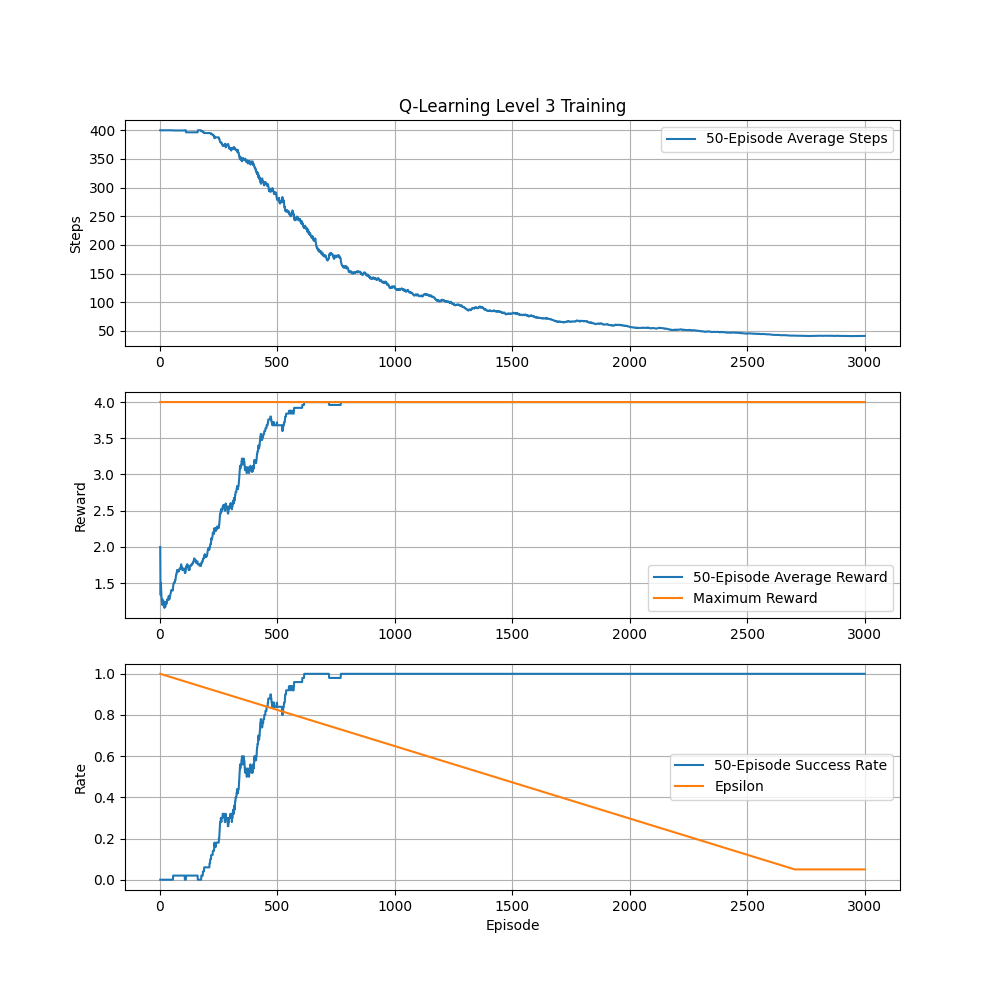

The file beside this chart, header and first rows:
episode, steps, totalReward, epsilon, completed, died
1, 400, 2, 1.0, False, False
2, 400, 1, 0.9996, False, False
3, 400, 1, 0.9993, False, False
4, 400, 2, 0.9989, False, False
5, 400, 1, 0.9986, False, False
6, 400, 1, 0.9982, False, False
7, 400, 1, 0.9979, False, False
8, 400, 1, 0.9975, False, False
9, 400, 1, 0.9972, False, False
10, 400, 1, 0.9968, False, False
11, 400, 2, 0.9965, False, False
12, 400, 1, 0.9961, False, False
13, 400, 1, 0.9958, False, False
14, 400, 1, 0.9954, False, False
15, 400, 1, 0.9951, False, False
16, 400, 2, 0.9947, False, False
17, 400, 0, 0.9944, False, False
18, 400, 1, 0.994, False, False
19, 400, 1, 0.9937, False, False
20, 400, 2, 0.9933, False, False
21, 400, 1, 0.993, False, False
22, 400, 1, 0.9926, False, False
23, 400, 1, 0.9923, False, False
24, 400, 2, 0.9919, False, False
25, 400, 2, 0.9916, False, False
26, 400, 1, 0.9912, False, False
27, 400, 1, 0.9909, False, False
28, 400, 1, 0.9905, False, False
29, 400, 2, 0.9901, False, False
30, 400, 2, 0.9898, False, False
31, 400, 1, 0.9894, False, False
32, 400, 2, 0.9891, False, False
33, 400, 1, 0.9887, False, False
34, 400, 1, 0.9884, False, False
35, 400, 2, 0.988, False, False
36, 400, 2, 0.9877, False, False
37, 400, 2, 0.9873, False, False
38, 400, 1, 0.987, False, False
39, 400, 0, 0.9866, False, False
40, 400, 1, 0.9863, False, False
41, 400, 2, 0.9859, False, False
42, 400, 2, 0.9856, False, False
43, 400, 2, 0.9852, False, False
44, 400, 2, 0.9849, False, False
45, 400, 2, 0.9845, False, False
46, 400, 2, 0.9842, False, False
47, 400, 2, 0.9838, False, False
48, 400, 2, 0.9835, False, False
49, 400, 2, 0.9831, False, False
50, 400, 1, 0.9828, False, False
51, 400, 2, 0.9824, False, False
52, 400, 1, 0.9821, False, False
53, 400, 1, 0.9817, False, False
54, 400, 2, 0.9814, False, False
55, 400, 1, 0.981, False, False
56, 384, 4, 0.9806, True, False
57, 400, 2, 0.9803, False, False
58, 400, 2, 0.9799, False, False
59, 400, 1, 0.9796, False, False
60, 400, 1, 0.9792, False, False
... 2,940 more rows
